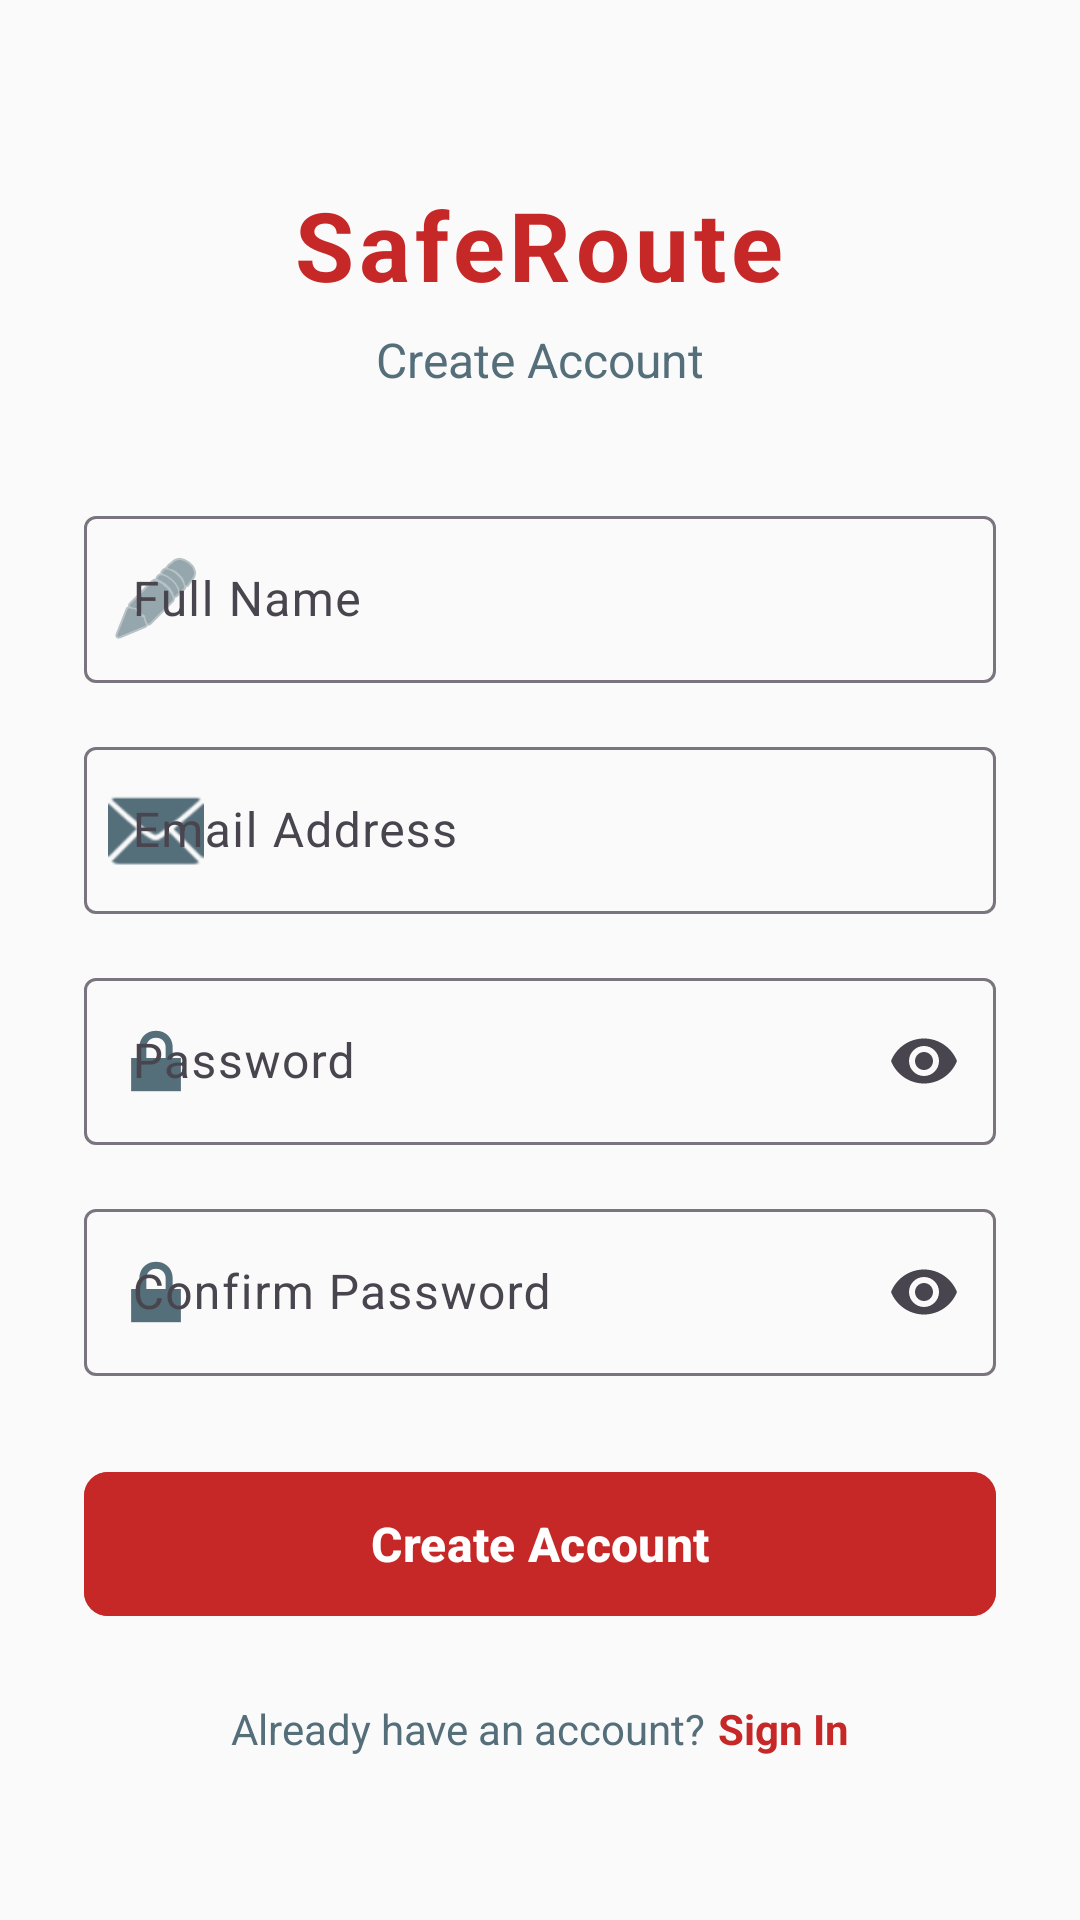

Android layout source for this screen:
<!-- AndroidManifest.xml: activity theme Theme.SafeRoute.Auth -->
<!-- res/layout/activity_register.xml -->
<?xml version="1.0" encoding="utf-8"?>
<ScrollView xmlns:android="http://schemas.android.com/apk/res/android"
    xmlns:app="http://schemas.android.com/apk/res-auto"
    android:layout_width="match_parent"
    android:layout_height="match_parent"
    android:background="@color/colorBackground"
    android:fillViewport="true">

    <LinearLayout
        android:layout_width="match_parent"
        android:layout_height="wrap_content"
        android:orientation="vertical"
        android:padding="28dp">

        
        <Space
            android:layout_width="match_parent"
            android:layout_height="32dp" />

        
        <TextView
            android:layout_width="wrap_content"
            android:layout_height="wrap_content"
            android:layout_gravity="center_horizontal"
            android:text="@string/app_name"
            android:textColor="@color/colorPrimary"
            android:textSize="32sp"
            android:textStyle="bold"
            android:letterSpacing="0.05"
            android:contentDescription="@string/cd_app_logo" />

        
        <TextView
            android:layout_width="wrap_content"
            android:layout_height="wrap_content"
            android:layout_gravity="center_horizontal"
            android:layout_marginTop="6dp"
            android:text="@string/title_register"
            android:textColor="@color/colorTextSecondary"
            android:textSize="16sp" />

        
        <Space
            android:layout_width="match_parent"
            android:layout_height="36dp" />

        
        <com.google.android.material.textfield.TextInputLayout
            android:id="@+id/layoutName"
            style="@style/Widget.Material3.TextInputLayout.OutlinedBox"
            android:layout_width="match_parent"
            android:layout_height="wrap_content"
            android:hint="@string/hint_full_name"
            app:startIconDrawable="@android:drawable/ic_menu_edit"
            app:startIconTint="@color/colorTextSecondary">

            <com.google.android.material.textfield.TextInputEditText
                android:id="@+id/editName"
                android:layout_width="match_parent"
                android:layout_height="wrap_content"
                android:inputType="textPersonName|textCapWords"
                android:imeOptions="actionNext"
                android:maxLines="1" />
        </com.google.android.material.textfield.TextInputLayout>

        <Space android:layout_width="match_parent" android:layout_height="16dp" />

        
        <com.google.android.material.textfield.TextInputLayout
            android:id="@+id/layoutEmail"
            style="@style/Widget.Material3.TextInputLayout.OutlinedBox"
            android:layout_width="match_parent"
            android:layout_height="wrap_content"
            android:hint="@string/hint_email"
            app:startIconDrawable="@android:drawable/ic_dialog_email"
            app:startIconTint="@color/colorTextSecondary">

            <com.google.android.material.textfield.TextInputEditText
                android:id="@+id/editEmail"
                android:layout_width="match_parent"
                android:layout_height="wrap_content"
                android:inputType="textEmailAddress"
                android:imeOptions="actionNext"
                android:maxLines="1" />
        </com.google.android.material.textfield.TextInputLayout>

        <Space android:layout_width="match_parent" android:layout_height="16dp" />

        
        <com.google.android.material.textfield.TextInputLayout
            android:id="@+id/layoutPassword"
            style="@style/Widget.Material3.TextInputLayout.OutlinedBox"
            android:layout_width="match_parent"
            android:layout_height="wrap_content"
            android:hint="@string/hint_password"
            app:startIconDrawable="@android:drawable/ic_lock_lock"
            app:startIconTint="@color/colorTextSecondary"
            app:endIconMode="password_toggle">

            <com.google.android.material.textfield.TextInputEditText
                android:id="@+id/editPassword"
                android:layout_width="match_parent"
                android:layout_height="wrap_content"
                android:inputType="textPassword"
                android:imeOptions="actionNext"
                android:maxLines="1" />
        </com.google.android.material.textfield.TextInputLayout>

        <Space android:layout_width="match_parent" android:layout_height="16dp" />

        
        <com.google.android.material.textfield.TextInputLayout
            android:id="@+id/layoutConfirmPassword"
            style="@style/Widget.Material3.TextInputLayout.OutlinedBox"
            android:layout_width="match_parent"
            android:layout_height="wrap_content"
            android:hint="@string/hint_confirm_password"
            app:startIconDrawable="@android:drawable/ic_lock_lock"
            app:startIconTint="@color/colorTextSecondary"
            app:endIconMode="password_toggle">

            <com.google.android.material.textfield.TextInputEditText
                android:id="@+id/editConfirmPassword"
                android:layout_width="match_parent"
                android:layout_height="wrap_content"
                android:inputType="textPassword"
                android:imeOptions="actionDone"
                android:maxLines="1" />
        </com.google.android.material.textfield.TextInputLayout>

        <Space android:layout_width="match_parent" android:layout_height="28dp" />

        
        <com.google.android.material.button.MaterialButton
            android:id="@+id/btnRegister"
            android:layout_width="match_parent"
            android:layout_height="56dp"
            android:text="@string/btn_register"
            android:textSize="16sp"
            android:textStyle="bold"
            android:backgroundTint="@color/colorPrimary"
            android:textColor="@color/colorTextOnPrimary"
            app:cornerRadius="8dp" />

        
        <ProgressBar
            android:id="@+id/progressBar"
            android:layout_width="wrap_content"
            android:layout_height="wrap_content"
            android:layout_gravity="center_horizontal"
            android:layout_marginTop="16dp"
            android:visibility="gone" />

        
        <LinearLayout
            android:layout_width="wrap_content"
            android:layout_height="wrap_content"
            android:layout_gravity="center_horizontal"
            android:layout_marginTop="24dp"
            android:orientation="horizontal">

            <TextView
                android:layout_width="wrap_content"
                android:layout_height="wrap_content"
                android:text="@string/label_have_account"
                android:textColor="@color/colorTextSecondary"
                android:textSize="14sp" />

            <TextView
                android:id="@+id/tvGoToLogin"
                android:layout_width="wrap_content"
                android:layout_height="wrap_content"
                android:layout_marginStart="4dp"
                android:text="@string/btn_go_to_login"
                android:textColor="@color/colorPrimary"
                android:textSize="14sp"
                android:textStyle="bold"
                android:clickable="true"
                android:focusable="true" />
        </LinearLayout>

        
        <Space
            android:layout_width="match_parent"
            android:layout_height="24dp" />

    </LinearLayout>
</ScrollView>
<!-- resources referenced by this layout -->
<resources>
  <color name="colorBackground">#FAFAFA</color>
  <color name="colorPrimary">#C62828</color>
  <color name="colorTextOnPrimary">#FFFFFF</color>
  <color name="colorTextSecondary">#546E7A</color>
  <string name="app_name">SafeRoute</string>
  <string name="btn_go_to_login">Sign In</string>
  <string name="btn_register">Create Account</string>
  <string name="cd_app_logo">SafeRoute logo</string>
  <string name="hint_confirm_password">Confirm Password</string>
  <string name="hint_email">Email Address</string>
  <string name="hint_full_name">Full Name</string>
  <string name="hint_password">Password</string>
  <string name="label_have_account">Already have an account?</string>
  <string name="title_register">Create Account</string>
  <style name="Theme.SafeRoute.Auth" parent="Theme.SafeRoute">
          <item name="android:statusBarColor">@color/colorBackground</item>
          <item name="android:windowLightStatusBar" tools:targetApi="23">true</item>
      </style>
  <style name="Theme.SafeRoute" parent="Base.Theme.SafeRoute" />
  <style name="Base.Theme.SafeRoute" parent="Theme.Material3.DayNight.NoActionBar">
          <item name="colorPrimary">@color/colorPrimary</item>
          <item name="colorPrimaryDark">@color/colorPrimaryDark</item>
          <item name="colorAccent">@color/colorAccent</item>
          <item name="android:colorBackground">@color/colorBackground</item>
          <item name="android:windowBackground">@color/colorBackground</item>
          <item name="android:statusBarColor">@color/colorPrimaryDark</item>
      </style>
  <color name="colorPrimaryDark">#8E0000</color>
  <color name="colorAccent">#FF5252</color>
</resources>
